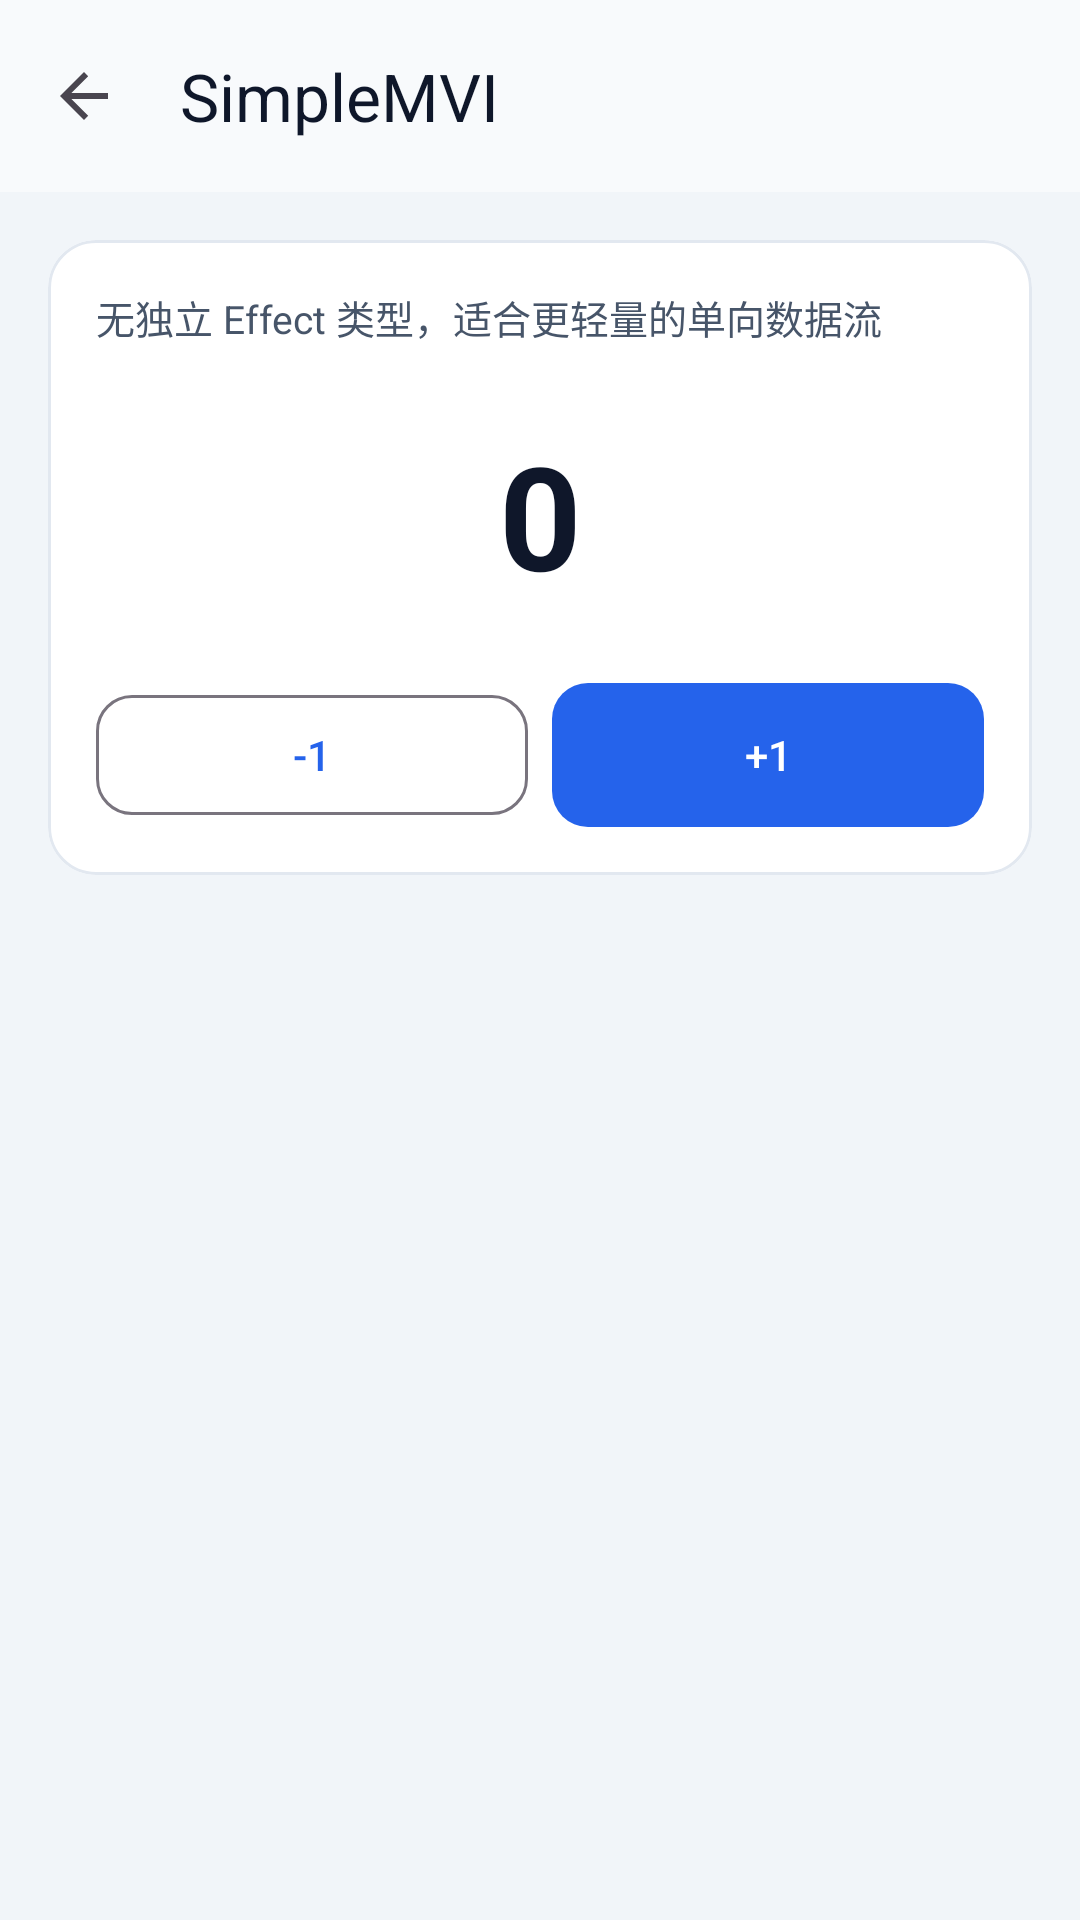

Layout XML and referenced resources for this Android screen:
<!-- AndroidManifest.xml: application theme Theme.AwArchDemo -->
<!-- res/layout/activity_simple_mvi_demo.xml -->
<?xml version="1.0" encoding="utf-8"?>
<androidx.coordinatorlayout.widget.CoordinatorLayout xmlns:android="http://schemas.android.com/apk/res/android"
    xmlns:app="http://schemas.android.com/apk/res-auto"
    android:layout_width="match_parent"
    android:layout_height="match_parent"
    android:background="@color/aw_demo_surface_muted">

    <com.google.android.material.appbar.AppBarLayout
        android:layout_width="match_parent"
        android:layout_height="wrap_content"
        android:background="@color/aw_demo_bg">

        <com.google.android.material.appbar.MaterialToolbar
            android:id="@+id/topBar"
            android:layout_width="match_parent"
            android:layout_height="?attr/actionBarSize"
            app:navigationIcon="?attr/homeAsUpIndicator"
            app:title="SimpleMVI"
            app:titleTextColor="@color/aw_demo_on_surface" />
    </com.google.android.material.appbar.AppBarLayout>

    <androidx.core.widget.NestedScrollView
        android:layout_width="match_parent"
        android:layout_height="match_parent"
        app:layout_behavior="@string/appbar_scrolling_view_behavior">

        <LinearLayout
            android:layout_width="match_parent"
            android:layout_height="wrap_content"
            android:orientation="vertical"
            android:padding="@dimen/demo_space_md">

            <com.google.android.material.card.MaterialCardView
                style="@style/Widget.AwArchDemo.Card"
                android:layout_width="match_parent"
                android:layout_height="wrap_content">

                <LinearLayout
                    android:layout_width="match_parent"
                    android:layout_height="wrap_content"
                    android:orientation="vertical"
                    android:padding="@dimen/demo_space_md">

                    <TextView
                        android:layout_width="match_parent"
                        android:layout_height="wrap_content"
                        android:text="@string/demo_simple_mvi_effect_hint"
                        android:textColor="@color/aw_demo_on_surface_muted"
                        android:textSize="13sp" />

                    <TextView
                        android:id="@+id/tvCount"
                        android:layout_width="match_parent"
                        android:layout_height="wrap_content"
                        android:layout_marginTop="@dimen/demo_space_lg"
                        android:gravity="center"
                        android:text="0"
                        android:textColor="@color/aw_demo_on_surface"
                        android:textSize="48sp"
                        android:textStyle="bold" />

                    <LinearLayout
                        android:layout_width="match_parent"
                        android:layout_height="wrap_content"
                        android:layout_marginTop="@dimen/demo_space_lg"
                        android:orientation="horizontal">

                        <com.google.android.material.button.MaterialButton
                            android:id="@+id/btnDec"
                            style="@style/Widget.AwArchDemo.Button.Outlined"
                            android:layout_width="0dp"
                            android:layout_height="wrap_content"
                            android:layout_weight="1"
                            android:text="-1" />

                        <com.google.android.material.button.MaterialButton
                            android:id="@+id/btnInc"
                            android:layout_width="0dp"
                            android:layout_height="wrap_content"
                            android:layout_marginStart="@dimen/demo_space_sm"
                            android:layout_weight="1"
                            android:text="+1" />
                    </LinearLayout>
                </LinearLayout>
            </com.google.android.material.card.MaterialCardView>
        </LinearLayout>
    </androidx.core.widget.NestedScrollView>
</androidx.coordinatorlayout.widget.CoordinatorLayout>
<!-- resources referenced by this layout -->
<resources>
  <color name="aw_demo_bg">#F8FAFC</color>
  <color name="aw_demo_on_surface">#0F172A</color>
  <color name="aw_demo_on_surface_muted">#475569</color>
  <color name="aw_demo_surface_muted">#F1F5F9</color>
  <dimen name="demo_space_lg">24dp</dimen>
  <dimen name="demo_space_md">16dp</dimen>
  <dimen name="demo_space_sm">8dp</dimen>
  <string name="demo_simple_mvi_effect_hint">无独立 Effect 类型，适合更轻量的单向数据流</string>
  <style name="Widget.AwArchDemo.Button.Outlined" parent="Widget.Material3.Button.OutlinedButton">
          <item name="android:minHeight">48dp</item>
          <item name="android:textAllCaps">false</item>
          <item name="cornerRadius">12dp</item>
      </style>
  <style name="Widget.AwArchDemo.Card" parent="Widget.Material3.CardView.Elevated">
          <item name="cardCornerRadius">16dp</item>
          <item name="cardElevation">0dp</item>
          <item name="strokeColor">@color/aw_demo_divider</item>
          <item name="strokeWidth">1dp</item>
          <item name="cardBackgroundColor">@color/aw_demo_surface</item>
      </style>
  <style name="Theme.AwArchDemo" parent="Theme.Material3.Light.NoActionBar">
          <item name="colorPrimary">@color/aw_demo_primary</item>
          <item name="colorOnPrimary">@color/aw_demo_on_primary</item>
          <item name="colorSecondary">@color/aw_demo_accent</item>
          <item name="colorOnSecondary">@color/aw_demo_on_primary</item>
          <item name="android:colorBackground">@color/aw_demo_bg</item>
          <item name="colorSurface">@color/aw_demo_surface</item>
          <item name="colorOnSurface">@color/aw_demo_on_surface</item>
          <item name="android:statusBarColor">@color/aw_demo_bg</item>
          <item name="android:navigationBarColor">@color/aw_demo_bg</item>
          <item name="android:windowLightStatusBar">true</item>
          <item name="android:windowLightNavigationBar">true</item>
          <item name="materialButtonStyle">@style/Widget.AwArchDemo.Button</item>
          <item name="textInputStyle">@style/Widget.AwArchDemo.TextInputLayout</item>
      </style>
  <color name="aw_demo_divider">#E2E8F0</color>
  <color name="aw_demo_surface">#FFFFFF</color>
  <color name="aw_demo_primary">#2563EB</color>
  <color name="aw_demo_on_primary">#FFFFFF</color>
  <color name="aw_demo_accent">#10B981</color>
  <style name="Widget.AwArchDemo.Button" parent="Widget.Material3.Button">
          <item name="android:minHeight">48dp</item>
          <item name="android:textAllCaps">false</item>
          <item name="cornerRadius">12dp</item>
          <item name="android:insetTop">0dp</item>
          <item name="android:insetBottom">0dp</item>
      </style>
  <style name="Widget.AwArchDemo.TextInputLayout" parent="Widget.Material3.TextInputLayout.OutlinedBox">
          <item name="boxCornerRadiusTopStart">12dp</item>
          <item name="boxCornerRadiusTopEnd">12dp</item>
          <item name="boxCornerRadiusBottomStart">12dp</item>
          <item name="boxCornerRadiusBottomEnd">12dp</item>
      </style>
</resources>
